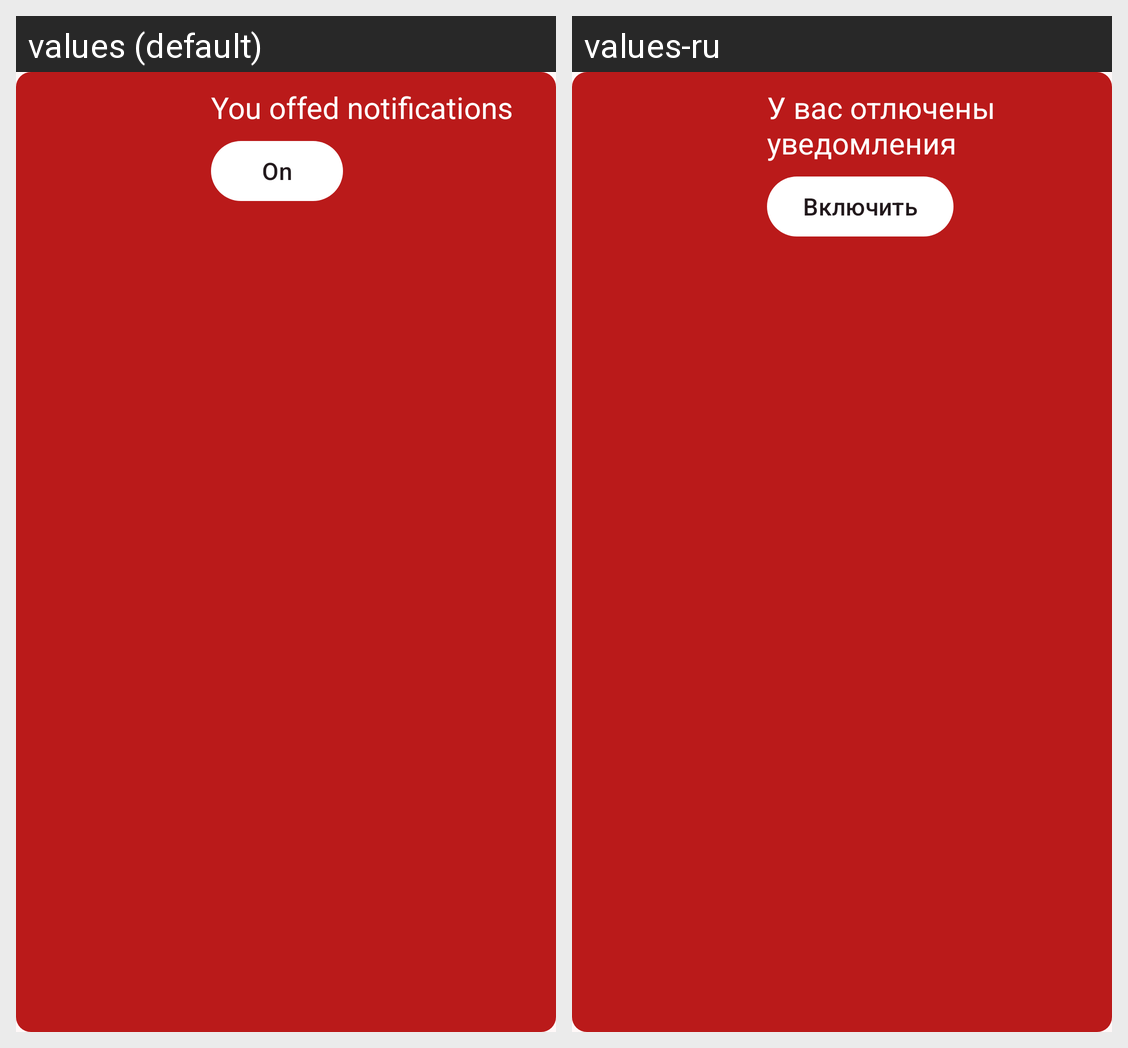

The Android screen above is rendered under two locales of the same app. Produce the string resources it draws, with the default and per-locale values.
Android screen res/layout/include_notification_alert.xml rendered under 2 locales, left to right: values (default), values-ru. Device: Nexus 5 (rendered at 1080×1920; each locale shown at half size, 540×960, under a caption strip naming it); theme Theme.MIREAScanner.
Strings drawn on this screen, with the default value and each locale's value (text and hints the layout hard-codes, and strings that could not be matched under every locale, appear in the picture but are not listed):

text_notifications_are_off
  values: You offed notifications
  values-ru: У вас отлючены уведомления

text_on
  values: On
  values-ru: Включить
